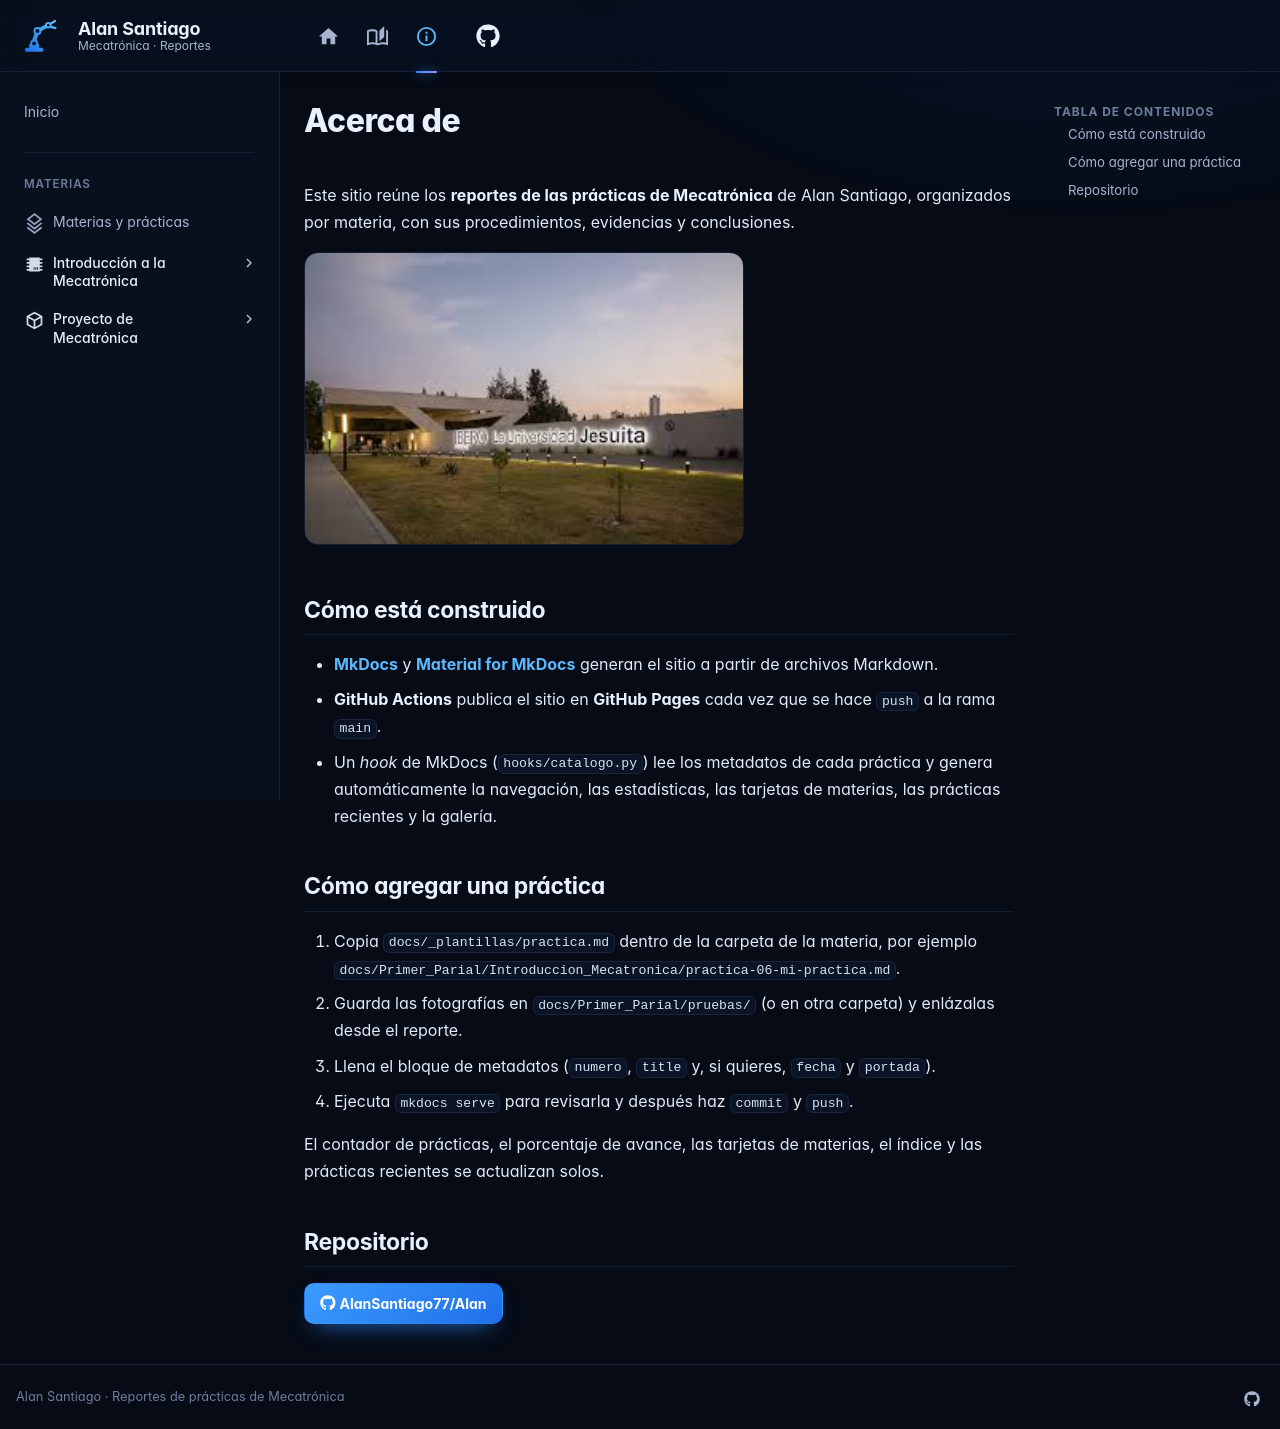

repository: AlanSantiago77/Alan · page: acerca/index.html · generator: mkdocs

---
tipo: herramienta
nav_titulo: Acerca de
orden: 6
title: Acerca de
icon: material/information-outline
---

# Acerca de

Este sitio reúne los **reportes de las prácticas de Mecatrónica** de Alan Santiago, organizados por materia, con sus procedimientos, evidencias y conclusiones.

![IBERO Puebla](recursos/imgs/ibero.jpeg){ .acerca-img }

## Cómo está construido

- **[MkDocs](https://www.mkdocs.org/)** y **[Material for MkDocs](https://squidfunk.github.io/mkdocs-material/)** generan el sitio a partir de archivos Markdown.
- **GitHub Actions** publica el sitio en **GitHub Pages** cada vez que se hace `push` a la rama `main`.
- Un *hook* de MkDocs (`hooks/catalogo.py`) lee los metadatos de cada práctica y genera automáticamente la navegación, las estadísticas, las tarjetas de materias, las prácticas recientes y la galería.

## Cómo agregar una práctica

1. Copia `docs/_plantillas/practica.md` dentro de la carpeta de la materia, por ejemplo
   `docs/Primer_Parial/Introduccion_Mecatronica/practica-06-mi-practica.md`.
2. Guarda las fotografías en `docs/Primer_Parial/pruebas/` (o en otra carpeta) y enlázalas desde el reporte.
3. Llena el bloque de metadatos (`numero`, `title` y, si quieres, `fecha` y `portada`).
4. Ejecuta `mkdocs serve` para revisarla y después haz `commit` y `push`.

El contador de prácticas, el porcentaje de avance, las tarjetas de materias, el índice y las prácticas recientes se actualizan solos.

## Repositorio

[:fontawesome-brands-github: AlanSantiago77/Alan](https://github.com/AlanSantiago77/Alan){ .md-button .md-button--primary }
